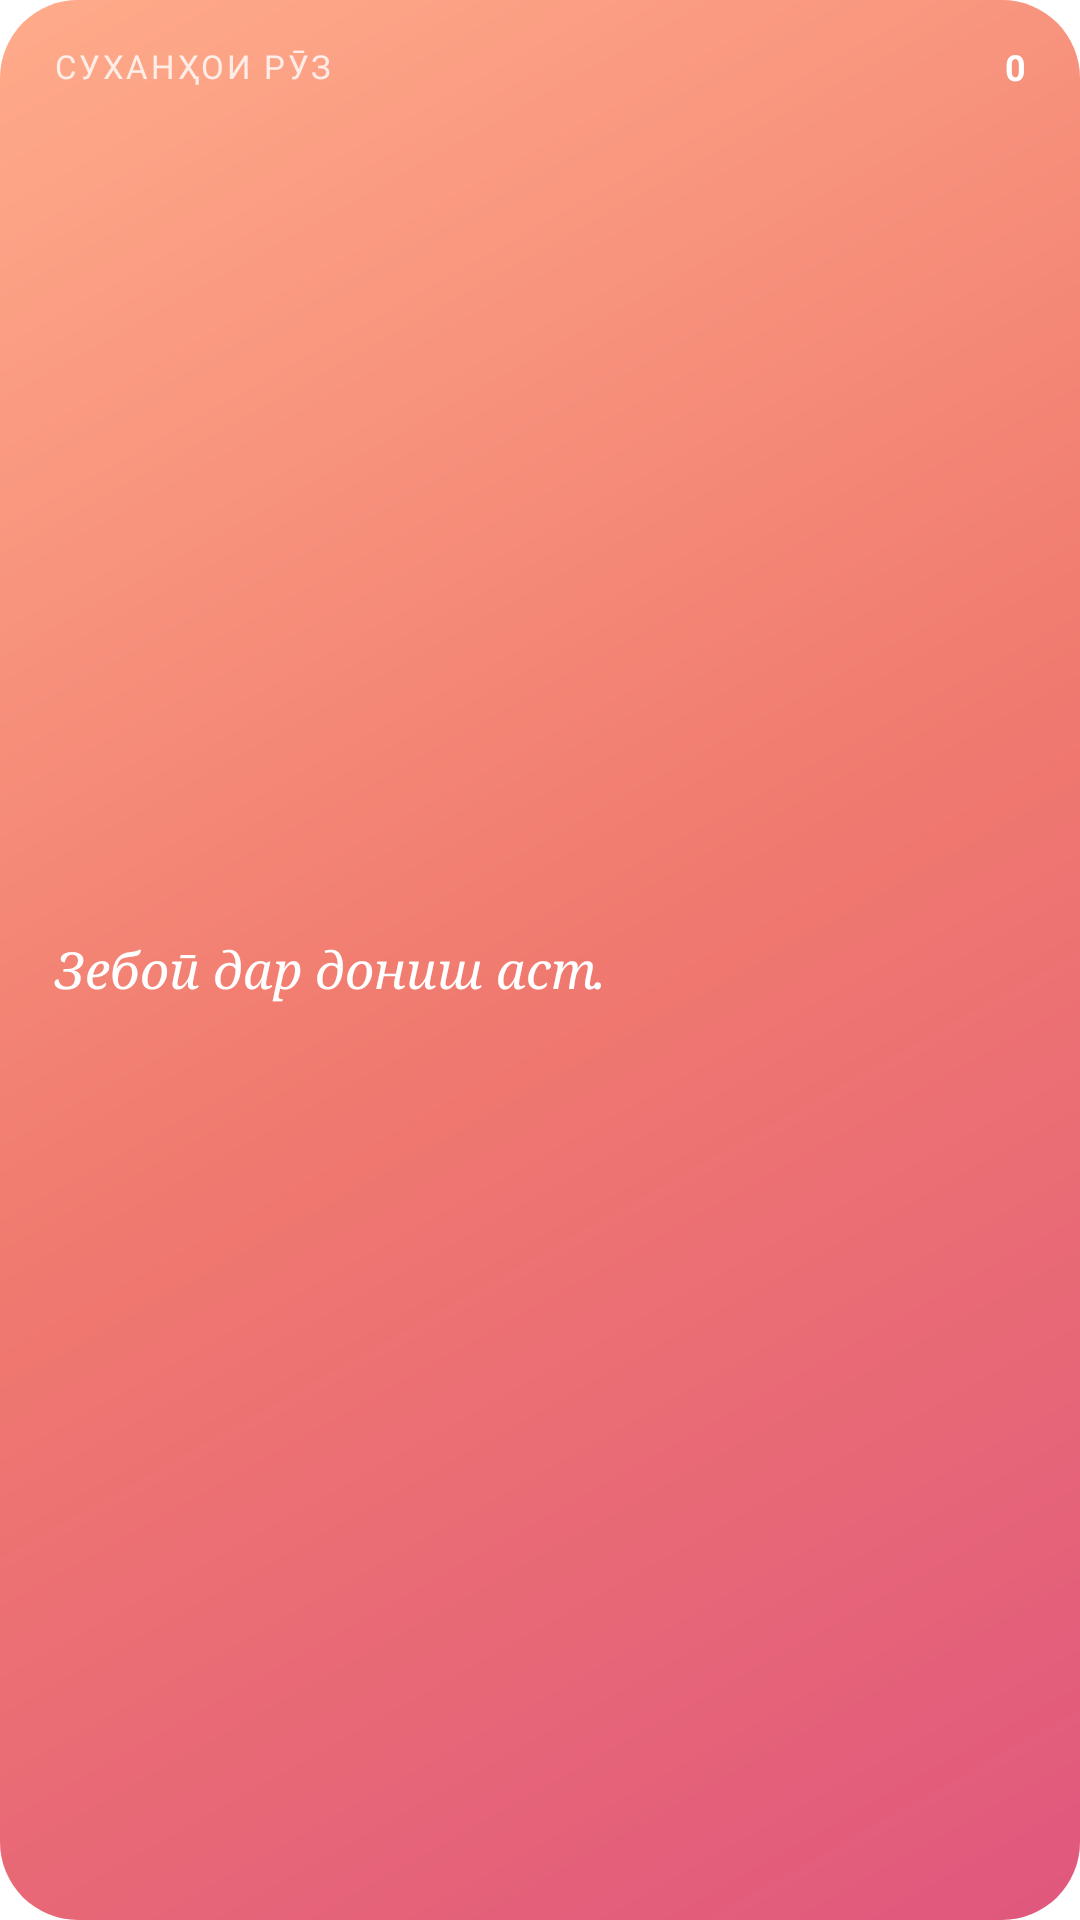

Produce the Android XML layout that renders to this screen, including the resource entries it uses.
<!-- AndroidManifest.xml: application theme AppTheme -->
<!-- res/layout/widget_words.xml -->
<?xml version="1.0" encoding="utf-8"?>
<LinearLayout xmlns:android="http://schemas.android.com/apk/res/android"
    android:id="@+id/w_root" android:layout_width="match_parent" android:layout_height="match_parent"
    android:background="@drawable/widget_bg_accent" android:orientation="vertical" android:paddingStart="18dp" android:paddingEnd="18dp" android:paddingTop="14dp" android:paddingBottom="14dp">
    <LinearLayout android:layout_width="match_parent" android:layout_height="wrap_content" android:gravity="center_vertical" android:orientation="horizontal">
        <TextView android:id="@+id/w_label" android:layout_width="0dp" android:layout_height="wrap_content" android:layout_weight="1"
            android:text="СУХАНҲОИ РӮЗ" android:textColor="#CCFFFFFF" android:textSize="11sp" android:letterSpacing="0.08" />
        <TextView android:id="@+id/w_streak" android:layout_width="wrap_content" android:layout_height="wrap_content"
            android:text="0" android:textColor="#FFFFFFFF" android:textSize="12sp" android:textStyle="bold" />
    </LinearLayout>
    <TextView android:id="@+id/w_quote" android:layout_width="match_parent" android:layout_height="0dp" android:layout_weight="1" android:layout_marginTop="6dp"
        android:gravity="center_vertical" android:text="Зебоӣ дар дониш аст." android:textColor="#FFFFFFFF" android:textSize="17sp"
        android:fontFamily="serif" android:textStyle="italic" android:maxLines="4" android:ellipsize="end" android:lineSpacingMultiplier="1.1" />
    <TextView android:id="@+id/w_author" android:layout_width="match_parent" android:layout_height="wrap_content"
        android:text="" android:textColor="#D9FFFFFF" android:textSize="12sp" android:maxLines="1" android:ellipsize="end" />
</LinearLayout>
<!-- resources referenced by this layout -->
<resources>
  <!-- drawable widget_bg_accent (drawable) -->
  <?xml version="1.0" encoding="utf-8"?>
  <shape xmlns:android="http://schemas.android.com/apk/res/android" android:shape="rectangle">
      <gradient android:angle="315" android:startColor="#FFFFAB8A" android:centerColor="#FFF07A6F" android:endColor="#FFE0577E" />
      <corners android:radius="26dp" />
  </shape>
</resources>
